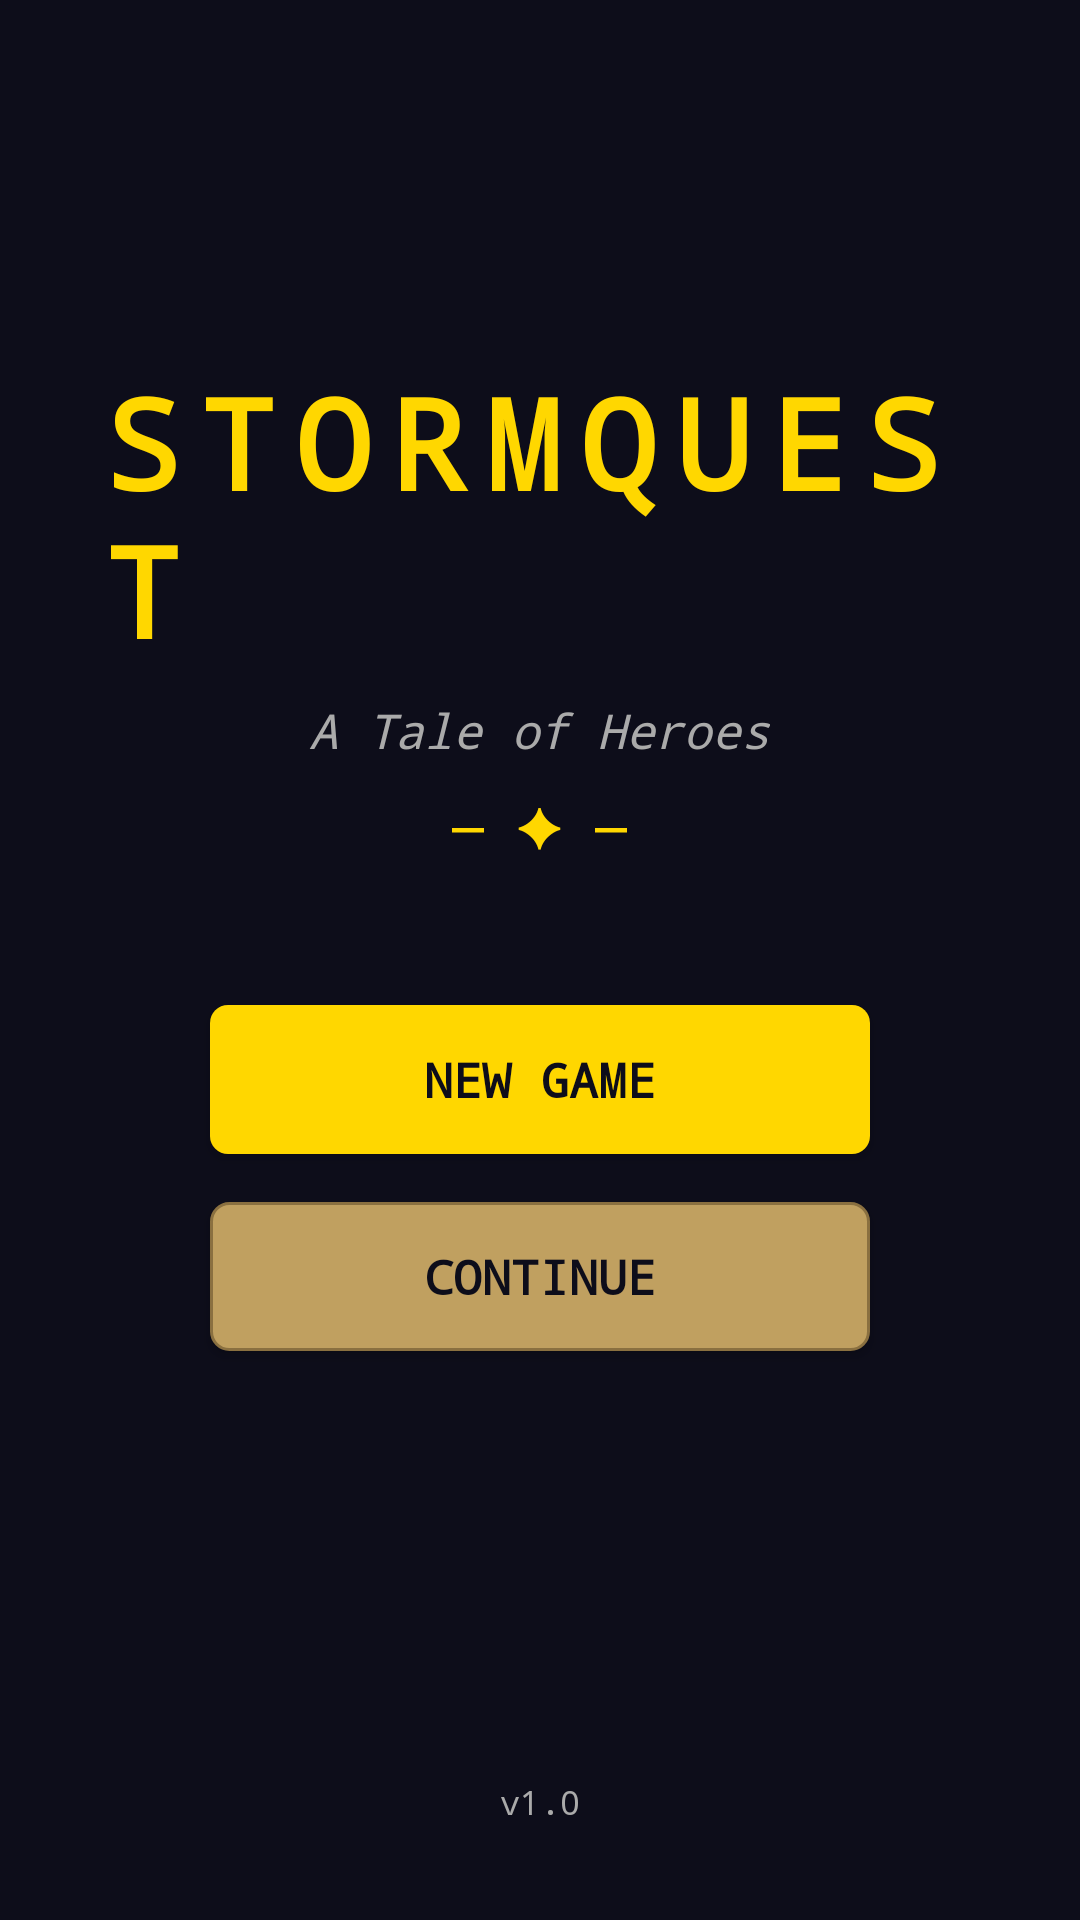

Write the Android layout XML for this screen, with the resource values it uses.
<!-- AndroidManifest.xml: application theme Theme.StormQuest -->
<!-- res/layout/activity_main.xml -->
<?xml version="1.0" encoding="utf-8"?>
<ScrollView xmlns:android="http://schemas.android.com/apk/res/android"
    android:layout_width="match_parent"
    android:layout_height="match_parent"
    android:background="@color/background"
    android:fillViewport="true">

    <LinearLayout
        android:layout_width="match_parent"
        android:layout_height="wrap_content"
        android:orientation="vertical"
        android:gravity="center"
        android:padding="32dp">

        <View
            android:layout_width="match_parent"
            android:layout_height="0dp"
            android:layout_weight="1"/>

        
        <TextView
            android:id="@+id/tvTitle"
            android:layout_width="wrap_content"
            android:layout_height="wrap_content"
            android:text="STORMQUEST"
            style="@style/TitleText"
            android:layout_gravity="center"
            android:layout_marginBottom="8dp"/>

        
        <TextView
            android:id="@+id/tvSubtitle"
            android:layout_width="wrap_content"
            android:layout_height="wrap_content"
            android:text="A Tale of Heroes"
            style="@style/SubtitleText"
            android:layout_gravity="center"
            android:layout_marginBottom="8dp"/>

        
        <TextView
            android:layout_width="wrap_content"
            android:layout_height="wrap_content"
            android:text="— ✦ —"
            android:textColor="#ffd700"
            android:textSize="18sp"
            android:layout_gravity="center"
            android:layout_marginBottom="48dp"/>

        
        <Button
            android:id="@+id/btnNewGame"
            android:layout_width="220dp"
            android:layout_height="wrap_content"
            android:text="NEW GAME"
            style="@style/GoldButton"
            android:layout_gravity="center"
            android:layout_marginBottom="16dp"/>

        
        <Button
            android:id="@+id/btnContinue"
            android:layout_width="220dp"
            android:layout_height="wrap_content"
            android:text="CONTINUE"
            style="@style/BronzeButton"
            android:layout_gravity="center"
            android:layout_marginBottom="48dp"/>

        <View
            android:layout_width="match_parent"
            android:layout_height="0dp"
            android:layout_weight="1"/>

        
        <TextView
            android:id="@+id/tvVersion"
            android:layout_width="wrap_content"
            android:layout_height="wrap_content"
            android:text="v1.0"
            android:textColor="@color/text_secondary"
            android:textSize="11sp"
            android:layout_gravity="center"
            android:layout_marginTop="8dp"/>

    </LinearLayout>
</ScrollView>
<!-- resources referenced by this layout -->
<resources>
  <color name="background">#0d0d1a</color>
  <color name="text_secondary">#aaaaaa</color>
  <style name="BronzeButton">
          <item name="android:background">@drawable/btn_secondary</item>
          <item name="android:textColor">#0d0d1a</item>
          <item name="android:textSize">16sp</item>
          <item name="android:textStyle">bold</item>
          <item name="android:fontFamily">monospace</item>
          <item name="android:padding">14dp</item>
      </style>
  <style name="GoldButton">
          <item name="android:background">@drawable/btn_primary</item>
          <item name="android:textColor">#0d0d1a</item>
          <item name="android:textSize">16sp</item>
          <item name="android:textStyle">bold</item>
          <item name="android:fontFamily">monospace</item>
          <item name="android:padding">14dp</item>
      </style>
  <style name="SubtitleText">
          <item name="android:textSize">16sp</item>
          <item name="android:textColor">@color/text_secondary</item>
          <item name="android:textStyle">italic</item>
      </style>
  <style name="TitleText">
          <item name="android:textSize">42sp</item>
          <item name="android:textColor">@color/primary</item>
          <item name="android:fontFamily">monospace</item>
          <item name="android:textStyle">bold</item>
          <item name="android:letterSpacing">0.15</item>
      </style>
  <style name="Theme.StormQuest" parent="Theme.AppCompat.NoActionBar">
          <item name="android:windowBackground">@color/background</item>
          <item name="android:colorBackground">@color/background</item>
          <item name="colorPrimary">@color/primary</item>
          <item name="colorPrimaryDark">@color/surface</item>
          <item name="colorAccent">@color/primary</item>
          <item name="android:textColorPrimary">@color/text_primary</item>
          <item name="android:textColorSecondary">@color/text_secondary</item>
          <item name="android:fontFamily">monospace</item>
      </style>
  <!-- drawable btn_secondary (drawable) -->
  <?xml version="1.0" encoding="utf-8"?>
  <selector xmlns:android="http://schemas.android.com/apk/res/android">
      <item android:state_pressed="true">
          <shape android:shape="rectangle">
              <solid android:color="#8a7040"/>
              <corners android:radius="6dp"/>
          </shape>
      </item>
      <item android:state_enabled="false">
          <shape android:shape="rectangle">
              <solid android:color="#3a3a3a"/>
              <corners android:radius="6dp"/>
          </shape>
      </item>
      <item>
          <shape android:shape="rectangle">
              <solid android:color="#c0a060"/>
              <stroke android:width="1dp" android:color="#8a7040"/>
              <corners android:radius="6dp"/>
          </shape>
      </item>
  </selector>
  <!-- drawable btn_primary (drawable) -->
  <?xml version="1.0" encoding="utf-8"?>
  <selector xmlns:android="http://schemas.android.com/apk/res/android">
      <item android:state_pressed="true">
          <shape android:shape="rectangle">
              <solid android:color="#b8960a"/>
              <corners android:radius="6dp"/>
          </shape>
      </item>
      <item android:state_enabled="false">
          <shape android:shape="rectangle">
              <solid android:color="#4a4a4a"/>
              <corners android:radius="6dp"/>
          </shape>
      </item>
      <item>
          <shape android:shape="rectangle">
              <solid android:color="#ffd700"/>
              <corners android:radius="6dp"/>
          </shape>
      </item>
  </selector>
  <color name="primary">#ffd700</color>
  <color name="surface">#1a1a2e</color>
  <color name="text_primary">#e8e8e8</color>
</resources>
